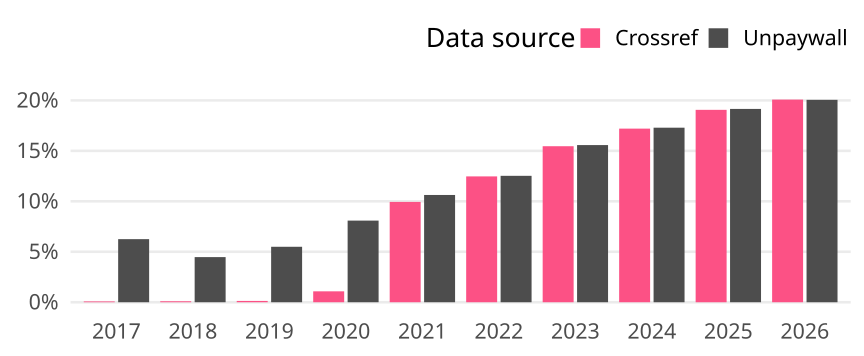

Values plotted in this chart, from the file beside it:
cr_year, cat, article_total, name, oa_articles, oa_share
2017, Global, 51974, Crossref, 42, 8.080963558702428e-4
2017, Global, 51974, Unpaywall, 3249, 0.06251
2018, Global, 57153, Crossref, 55, 9.623291865693839e-4
2018, Global, 57153, Unpaywall, 2556, 0.04472
2019, Global, 60100, Crossref, 78, 0.001298
2019, Global, 60100, Unpaywall, 3303, 0.05496
2020, Global, 62064, Crossref, 671, 0.01081
2020, Global, 62064, Unpaywall, 5021, 0.0809
2021, Global, 64045, Crossref, 6368, 0.09943
2021, Global, 64045, Unpaywall, 6807, 0.1063
2022, Global, 62691, Crossref, 7817, 0.1247
2022, Global, 62691, Unpaywall, 7853, 0.1253
2023, Global, 66478, Crossref, 10278, 0.1546
2023, Global, 66478, Unpaywall, 10352, 0.1557
2024, Global, 74847, Crossref, 12876, 0.172
2024, Global, 74847, Unpaywall, 12945, 0.173
2025, Global, 81280, Crossref, 15496, 0.1906
2025, Global, 81280, Unpaywall, 15570, 0.1916
2026, Global, 62251, Crossref, 12500, 0.2008
2026, Global, 62251, Unpaywall, 12485, 0.2006
